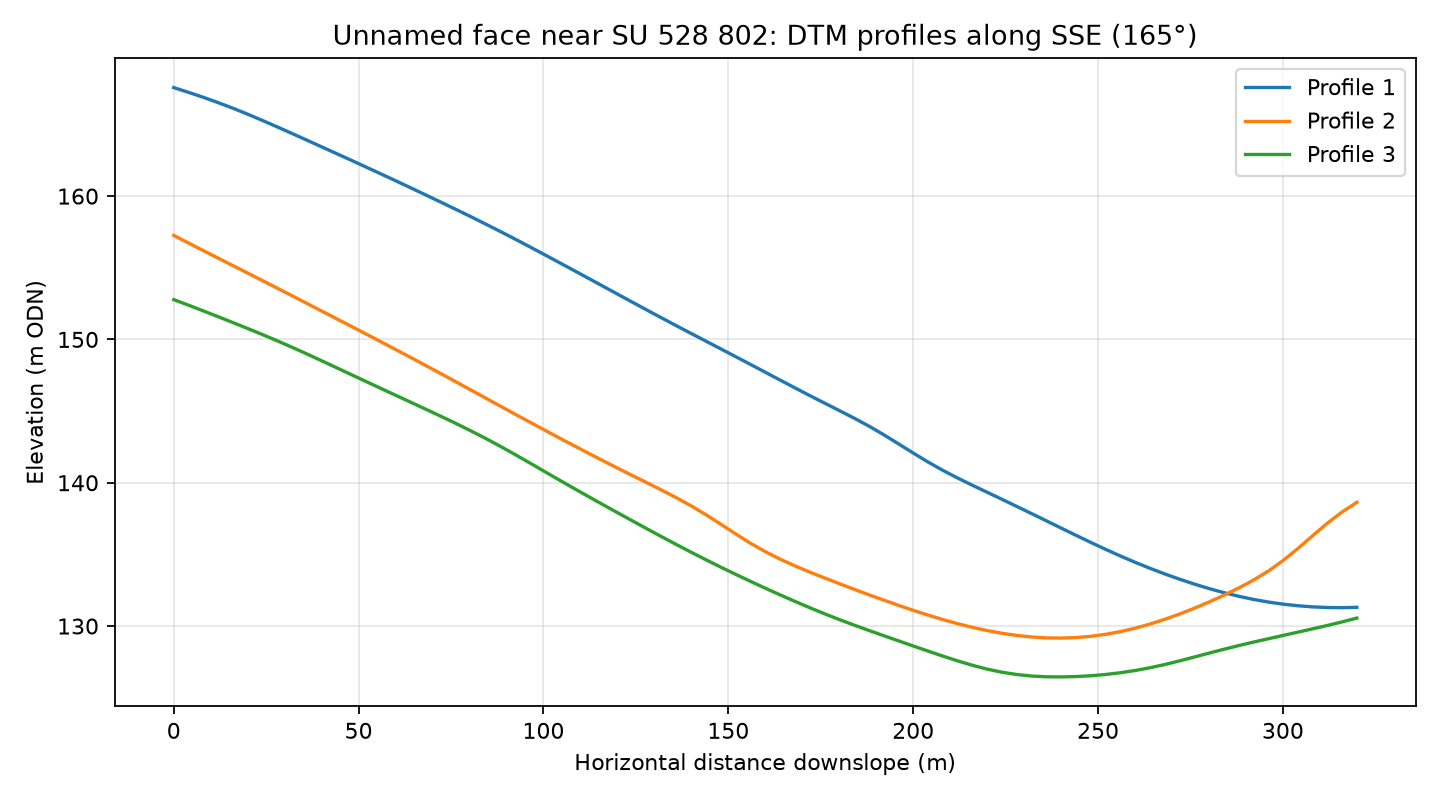

Values plotted in this chart, from the file beside it:
profile, distance_m, elevation_m
1, 0.0, 167.6
1, 4.0, 167.2
1, 8.0, 166.9
1, 12.0, 166.5
1, 16.0, 166.1
1, 20.0, 165.7
1, 24.0, 165.3
1, 28.0, 164.8
1, 32.0, 164.4
1, 36.0, 163.9
1, 40.0, 163.4
1, 44.0, 163
1, 48.0, 162.5
1, 52.0, 162
1, 56.0, 161.6
1, 60.0, 161.1
1, 64.0, 160.6
1, 68.0, 160.1
1, 72.0, 159.6
1, 76.0, 159.1
1, 80.0, 158.6
1, 84.0, 158.1
1, 88.0, 157.6
1, 92.0, 157
1, 96.0, 156.5
1, 100.0, 156
1, 104.0, 155.4
1, 108.0, 154.8
1, 112.0, 154.3
1, 116.0, 153.7
1, 120.0, 153.2
1, 124.0, 152.6
1, 128.0, 152
1, 132.0, 151.5
1, 136.0, 150.9
1, 140.0, 150.4
1, 144.0, 149.9
1, 148.0, 149.3
1, 152.0, 148.8
1, 156.0, 148.3
1, 160.0, 147.7
1, 164.0, 147.2
1, 168.0, 146.6
1, 172.0, 146.1
1, 176.0, 145.6
1, 180.0, 145
1, 184.0, 144.5
1, 188.0, 144
1, 192.0, 143.4
1, 196.0, 142.7
1, 200.0, 142.1
1, 204.0, 141.4
1, 208.0, 140.9
1, 212.0, 140.3
1, 216.0, 139.8
1, 220.0, 139.3
1, 224.0, 138.8
1, 228.0, 138.4
1, 232.0, 137.8
1, 236.0, 137.3
... 183 more rows
